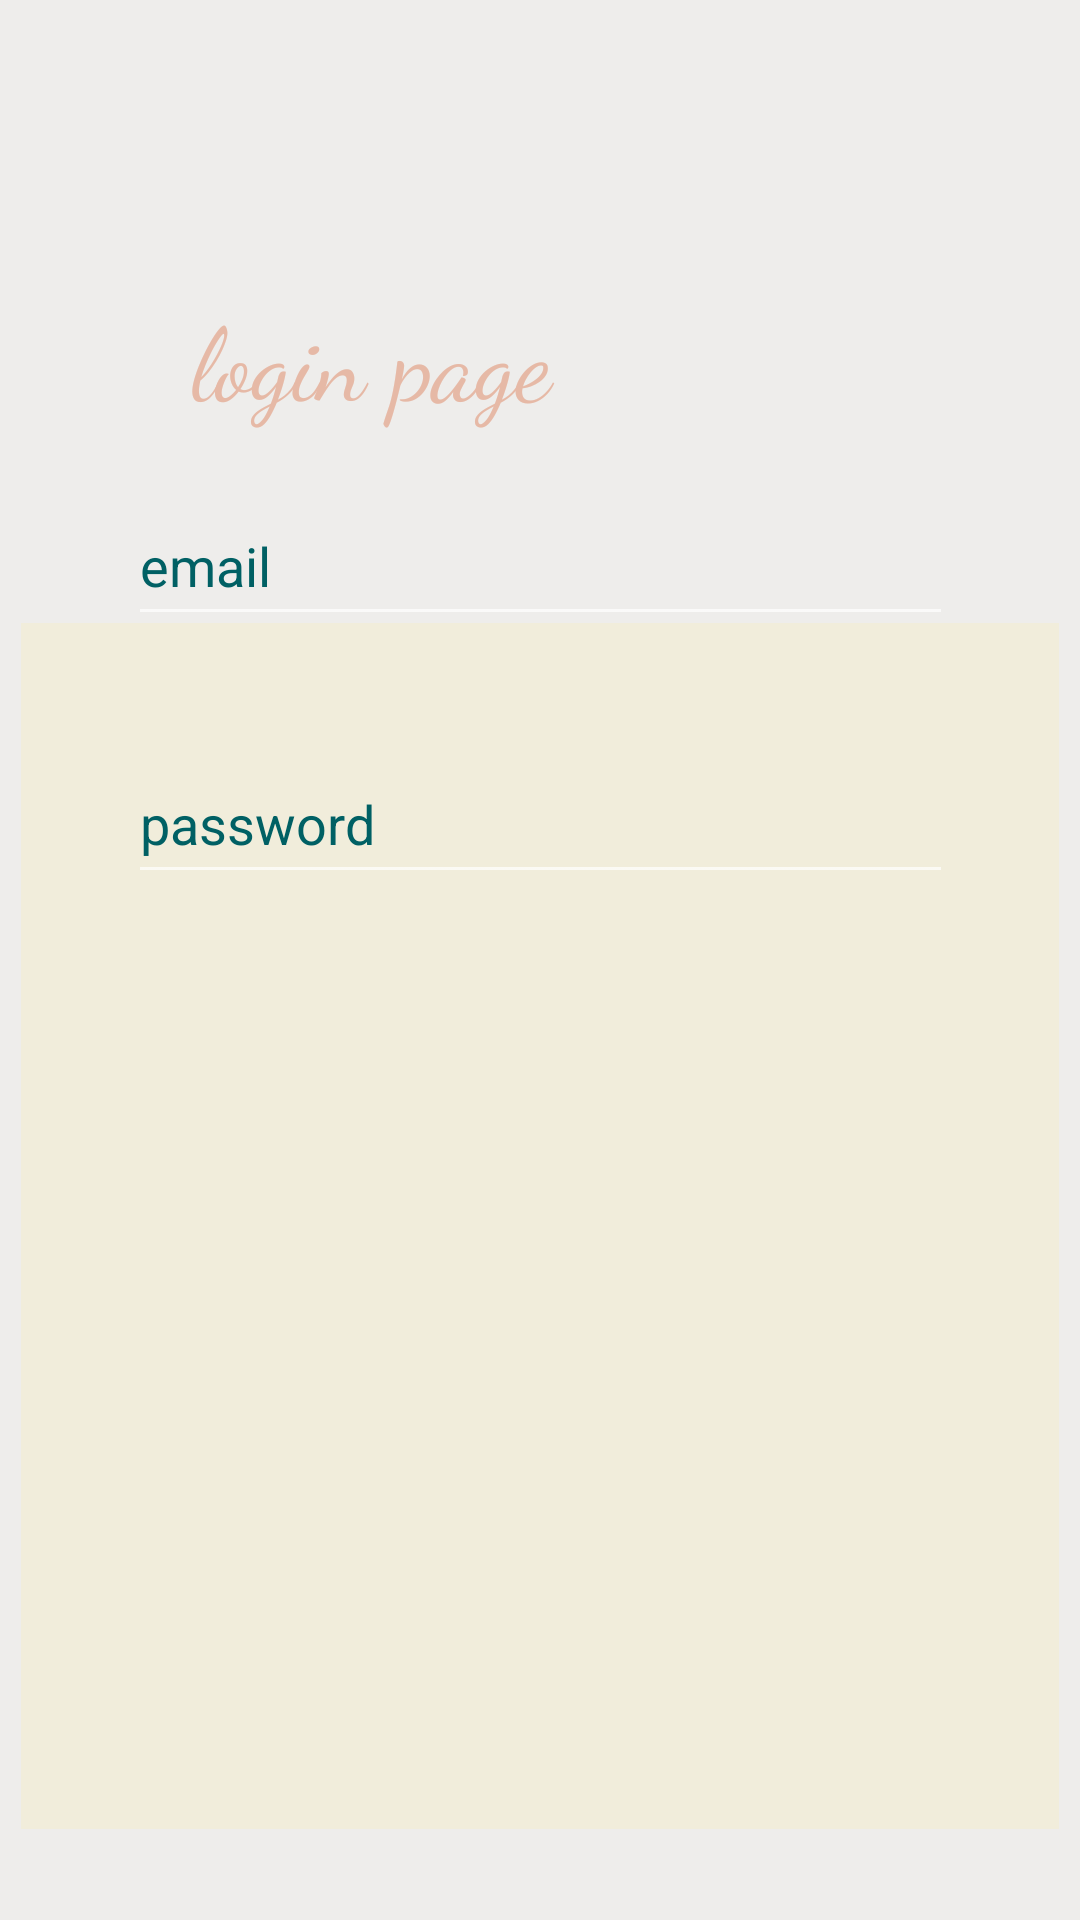

Layout XML and referenced resources for this Android screen:
<!-- AndroidManifest.xml: application theme Base.Theme.MyApplication -->
<!-- res/layout/activity_main.xml -->
<?xml version="1.0" encoding="utf-8"?>
<androidx.constraintlayout.widget.ConstraintLayout xmlns:android="http://schemas.android.com/apk/res/android"
    xmlns:app="http://schemas.android.com/apk/res-auto"
    xmlns:tools="http://schemas.android.com/tools"
    android:id="@+id/main"
    android:layout_width="match_parent"
    android:layout_height="match_parent"
    android:background="#EEEDEB"
    tools:context=".MainActivity">

    <TextView
        android:id="@+id/textView4"
        android:layout_width="wrap_content"
        android:layout_height="wrap_content"
        android:layout_marginTop="64dp"
        android:layout_marginBottom="656dp"
        android:fontFamily="serif"
        android:text="@string/welcome_back"
        android:textColor="#ADAA9A"
        android:textSize="48sp"
        android:textStyle="bold"
        app:layout_constraintBottom_toBottomOf="parent"
        app:layout_constraintEnd_toEndOf="parent"
        app:layout_constraintStart_toStartOf="parent"
        app:layout_constraintTop_toTopOf="parent" />

    <View
        android:id="@+id/view"
        android:layout_width="346dp"
        android:layout_height="402dp"
        android:layout_marginTop="216dp"
        android:layout_marginBottom="47dp"
        android:background="#7EF2ECCB"
        app:layout_constraintBottom_toTopOf="@+id/button2"
        app:layout_constraintEnd_toEndOf="parent"
        app:layout_constraintHorizontal_bias="0.5"
        app:layout_constraintStart_toStartOf="parent"
        app:layout_constraintTop_toTopOf="parent" />

    <TextView
        android:id="@+id/textView"
        android:layout_width="134dp"
        android:layout_height="55dp"
        android:layout_marginTop="108dp"
        android:layout_marginBottom="493dp"
        android:fontFamily="cursive"
        android:text=" login page"
        android:textColor="#E6B9A6"
        android:textSize="34sp"
        app:layout_constraintBottom_toBottomOf="parent"
        app:layout_constraintEnd_toEndOf="parent"
        app:layout_constraintHorizontal_bias="0.243"
        app:layout_constraintStart_toStartOf="parent"
        app:layout_constraintTop_toBottomOf="@+id/textView4" />

    <EditText
        android:id="@+id/editTextText1"
        android:layout_width="275dp"
        android:layout_height="50dp"
        android:layout_marginTop="16dp"
        android:layout_marginBottom="18dp"
        android:autofillHints=""
        android:ems="10"
        android:hint="@string/email"
        android:inputType="text"
        android:textColor="#000000"
        android:textColorHint="#006064"
        app:layout_constraintBottom_toTopOf="@+id/editTextTextPassword1"
        app:layout_constraintEnd_toEndOf="parent"
        app:layout_constraintStart_toStartOf="parent"
        app:layout_constraintTop_toBottomOf="@+id/textView" />

    <EditText
        android:id="@+id/editTextTextPassword1"
        android:layout_width="275dp"
        android:layout_height="50dp"
        android:layout_marginTop="18dp"
        android:layout_marginBottom="99dp"
        android:autofillHints=""
        android:ems="10"
        android:hint="@string/password"
        android:inputType="textPassword"
        android:textColor="#000000"
        android:textColorHint="#006064"
        app:layout_constraintBottom_toBottomOf="@+id/button"
        app:layout_constraintEnd_toEndOf="parent"
        app:layout_constraintStart_toStartOf="parent"
        app:layout_constraintTop_toBottomOf="@+id/editTextText1" />

    <TextView
        android:id="@+id/textView2"
        android:layout_width="183dp"
        android:layout_height="48dp"
        android:layout_marginTop="549dp"
        android:layout_marginBottom="188dp"
        android:clickable="true"
        android:focusable="true"
        android:fontFamily="sans-serif-condensed-medium"
        android:text="@string/forgot_password"
        android:textColor="#E6B9A6"
        android:textSize="24sp"
        app:layout_constraintBottom_toBottomOf="parent"
        app:layout_constraintEnd_toEndOf="parent"
        app:layout_constraintHorizontal_bias="0.298"
        app:layout_constraintStart_toStartOf="parent"
        app:layout_constraintTop_toTopOf="parent"
        tools:ignore="TextSizeCheck" />

    <Button
        android:id="@+id/button"
        android:layout_width="200dp"
        android:layout_height="60dp"
        android:layout_marginTop="465dp"
        android:layout_marginBottom="260dp"
        android:backgroundTint="#2F3645"
        android:text="@string/login"
        android:textColor="#FFFFFF"
        android:textColorLink="#FFFFFF"
        app:layout_constraintBottom_toBottomOf="parent"
        app:layout_constraintEnd_toEndOf="parent"
        app:layout_constraintHorizontal_bias="0.497"
        app:layout_constraintStart_toStartOf="parent"
        app:layout_constraintTop_toTopOf="parent" />

    <Button
        android:id="@+id/button2"
        android:layout_width="118dp"
        android:layout_height="56dp"
        android:layout_marginTop="665dp"
        android:layout_marginBottom="64dp"
        android:backgroundTint="#2F3645"
        android:text="@string/sign_up"
        android:textColor="#FFFFFF"
        app:layout_constraintBottom_toBottomOf="parent"
        app:layout_constraintEnd_toEndOf="parent"
        app:layout_constraintHorizontal_bias="0.498"
        app:layout_constraintStart_toStartOf="parent"
        app:layout_constraintTop_toTopOf="parent" />

</androidx.constraintlayout.widget.ConstraintLayout>
<!-- resources referenced by this layout -->
<resources>
  <string name="email">email</string>
  <string name="forgot_password">Forgot password</string>
  <string name="login">Login</string>
  <string name="password">password</string>
  <string name="sign_up">Sign Up</string>
  <string name="welcome_back">Welcome Back</string>
  <style name="Base.Theme.MyApplication" parent="Theme.MaterialComponents.NoActionBar">
          <item name="android:navigationBarColor">@android:color/transparent</item>
      <item name="android:statusBarColor">@android:color/transparent</item>
      <item name="android:windowLightStatusBar">true</item>
      <item name="colorPrimary">@color/color9</item>
      <item name="colorPrimaryVariant">@color/color5</item>
      <item name="colorSecondary">@color/black</item>
      <item name="colorSecondaryVariant">@color/color10</item>
      <item name="colorOnSecondary">@color/black</item>
      <item name="colorOnBackground">@color/black</item>
      <item name="colorSurface">@color/color1</item>
      <item name="colorOnSurface">@color/black</item>
      <item name="floatingActionButtonStyle">@style/FloatingActionButtonStyle</item>
  </style>
  <color name="color9">#CAB8EB</color>
  <color name="color5">#FFFFE0</color>
  <color name="black">#FF000000</color>
  <color name="color10">#D4FAD0</color>
  <color name="color1">#FFF0F5</color>
  <style name="FloatingActionButtonStyle" parent="Widget.Design.FloatingActionButton">
  <item name="shapeAppearanceOverlay">@style/FabShapeStyle3</item>
  <item name="backgroundTint">@color/color2</item>
  </style>
  <style name="FabShapeStyle3" parent="ShapeAppearance.MaterialComponents.SmallComponent">
  <item name="cornerSize">25%</item>
  <item name="cornerFamilyTopLeft">rounded</item>
  <item name="cornerFamilyTopRight">rounded</item>
  <item name="cornerFamilyBottomLeft">rounded</item>
  <item name="cornerFamilyBottomRight">rounded</item>
  </style>
  <color name="color2">#FFF0F4</color>
</resources>
